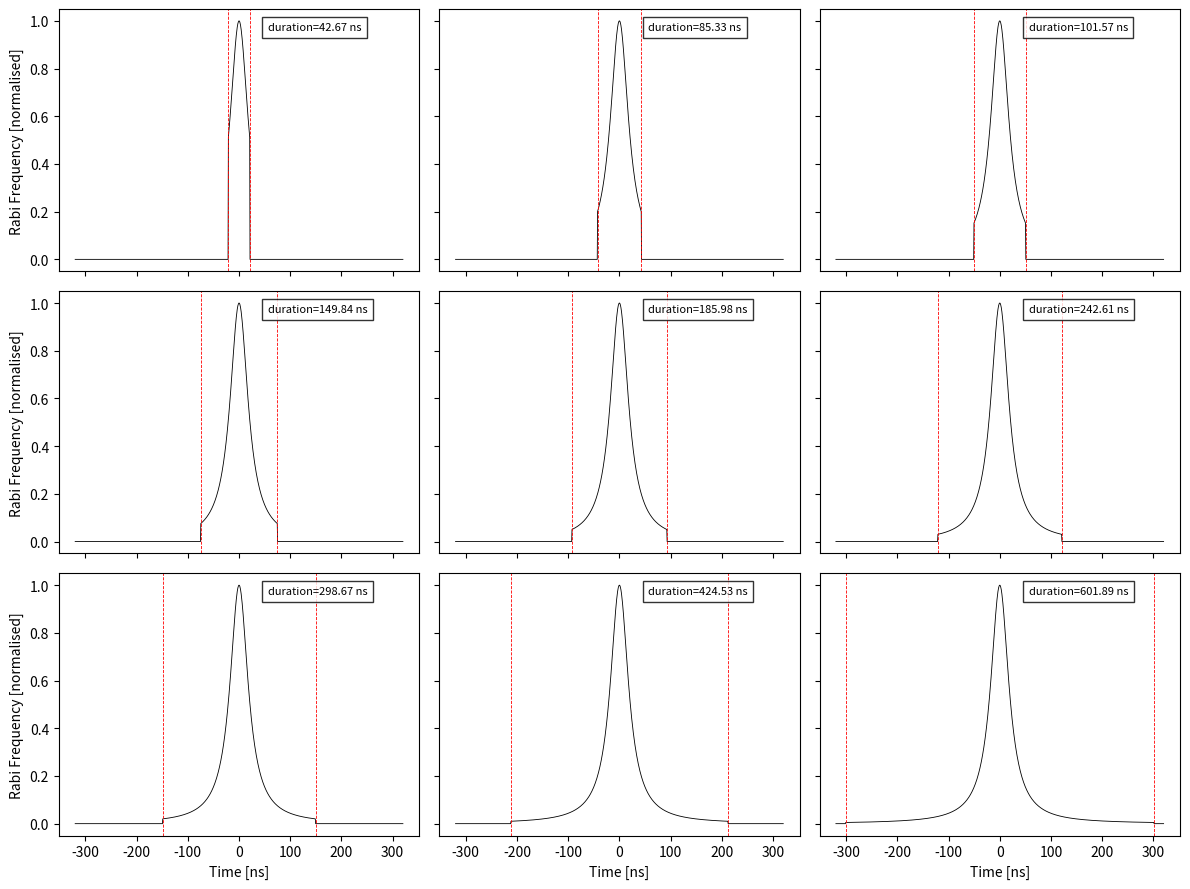

Source code (Python): (Note: this script raises an exception after producing the figure.)
import matplotlib.pyplot as plt
import numpy as np

# Define the Lorentzian function
def lorentzian(x, x0, sigma):
    return 1 / (((x - x0) / sigma) ** 2 + 1)

# Define the truncated Lorentzian function
def truncated_lorentzian(x, x0, sigma, duration):
    return np.where(np.abs(x - x0) <= duration/2, lorentzian(x, x0, sigma), 0)

# Generate x values
x = np.linspace(-320, 320, 1000)

# Define the parameters for each subplot
parameters = [
    (0, 21.33, 42.666666666),
    (0, 21.33, 85.3333333333),
    (0, 21.33, 101.566982095),
    (0, 21.33, 149.84040893),
    (0, 21.33, 185.979688258),
    (0, 21.33, 242.612936664),
    (0, 21.33, 298.666666667),
    (0, 21.33, 424.527973164),
    (0, 21.33, 601.8874018)
]

# Create the grid of plots
fig, axes = plt.subplots(3, 3, figsize=(12, 9), sharex='col', sharey='row')

# Iterate over each subplot
for ax, params in zip(axes.flat, parameters):
    x0, sigma, duration = params
    y = truncated_lorentzian(x, x0, sigma, duration)
    ax.plot(x, y, color='black', linewidth=0.6)
    ax.axvline(-duration/2, color='r', linestyle='--', linewidth=0.6)
    ax.axvline(duration/2, color='r', linestyle='--', linewidth=0.6)
    # ax.set_title(f"duration={np.round(duration, 2)} ns")
    param_box_text = f'duration={np.round(duration, 2)} ns'
    ax.text(
        0.58,
        0.95,
        param_box_text,
        fontsize=8,
        transform=ax.transAxes,
        verticalalignment='top',
        bbox=dict(facecolor='white', alpha=0.8)
    )
for ax in axes[-1]:
    ax.set_xlabel('Time [ns]')
for ax in axes[:, 0]:
    ax.set_ylabel('Rabi Frequency [normalised]')

# Adjust the spacing between subplots
plt.tight_layout()

plt.savefig(f"C:/Users/<user>/Downloads/lorentzian_grid_{np.random.randint(1000)}.pdf", format="PDF")
# Display the grid of plots
plt.show()
